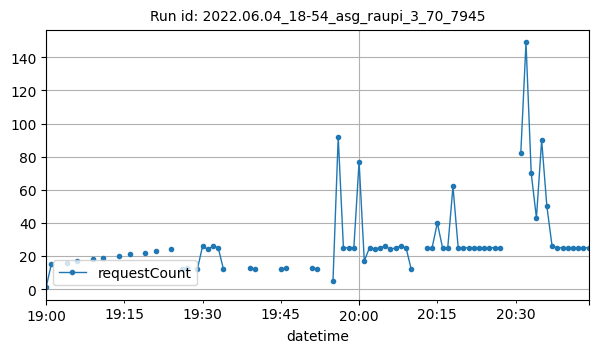

Values plotted in this chart, from the file beside it:
datetime, requestCount
2022-06-04T19:00:00Z, 1
2022-06-04T19:01:00Z, 15
2022-06-04T19:04:00Z, 16
2022-06-04T19:06:00Z, 17
2022-06-04T19:09:00Z, 18
2022-06-04T19:11:00Z, 19
2022-06-04T19:14:00Z, 20
2022-06-04T19:16:00Z, 21
2022-06-04T19:19:00Z, 22
2022-06-04T19:21:00Z, 23
2022-06-04T19:24:00Z, 24
2022-06-04T19:26:00Z, 12
2022-06-04T19:27:00Z, 13
2022-06-04T19:29:00Z, 12
2022-06-04T19:30:00Z, 26
2022-06-04T19:31:00Z, 24
2022-06-04T19:32:00Z, 26
2022-06-04T19:33:00Z, 25
2022-06-04T19:34:00Z, 12
2022-06-04T19:39:00Z, 13
2022-06-04T19:40:00Z, 12
2022-06-04T19:45:00Z, 12
2022-06-04T19:46:00Z, 13
2022-06-04T19:51:00Z, 13
2022-06-04T19:52:00Z, 12
2022-06-04T19:55:00Z, 5
2022-06-04T19:56:00Z, 92
2022-06-04T19:57:00Z, 25
2022-06-04T19:58:00Z, 25
2022-06-04T19:59:00Z, 25
2022-06-04T20:00:00Z, 77
2022-06-04T20:01:00Z, 17
2022-06-04T20:02:00Z, 25
2022-06-04T20:03:00Z, 24
2022-06-04T20:04:00Z, 25
2022-06-04T20:05:00Z, 26
2022-06-04T20:06:00Z, 24
2022-06-04T20:07:00Z, 25
2022-06-04T20:08:00Z, 26
2022-06-04T20:09:00Z, 25
2022-06-04T20:10:00Z, 12
2022-06-04T20:13:00Z, 25
2022-06-04T20:14:00Z, 25
2022-06-04T20:15:00Z, 40
2022-06-04T20:16:00Z, 25
2022-06-04T20:17:00Z, 25
2022-06-04T20:18:00Z, 62
2022-06-04T20:19:00Z, 25
2022-06-04T20:20:00Z, 25
2022-06-04T20:21:00Z, 25
2022-06-04T20:22:00Z, 25
2022-06-04T20:23:00Z, 25
2022-06-04T20:24:00Z, 25
2022-06-04T20:25:00Z, 25
2022-06-04T20:26:00Z, 25
2022-06-04T20:27:00Z, 25
2022-06-04T20:31:00Z, 82
2022-06-04T20:32:00Z, 149
2022-06-04T20:33:00Z, 70
2022-06-04T20:34:00Z, 43
... 10 more rows
